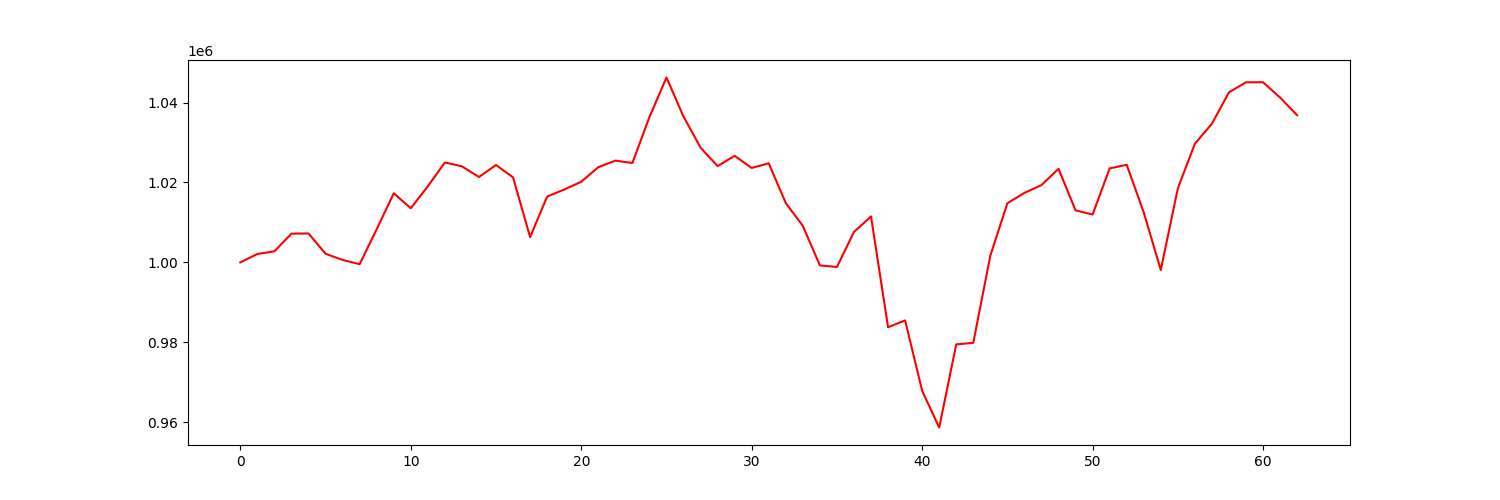

Data behind this chart, as committed beside it:
account_value, date, daily_return
1000000, 2021-10-04, 
1002100, 2021-10-05, 0.0021
1002772, 2021-10-06, 0.0006699
1007193, 2021-10-07, 0.004409
1007239, 2021-10-08, 4.590093757461666e-05
1002162, 2021-10-11, -0.005041
1000613, 2021-10-12, -0.001546
999545, 2021-10-13, -0.001067
1008289, 2021-10-14, 0.008749
1017297, 2021-10-15, 0.008934
1013554, 2021-10-18, -0.003679
1019052, 2021-10-19, 0.005424
1025003, 2021-10-20, 0.005841
1024040, 2021-10-21, -0.0009398
1021368, 2021-10-22, -0.00261
1024378, 2021-10-25, 0.002947
1021268, 2021-10-26, -0.003036
1006329, 2021-10-27, -0.01463
1016472, 2021-10-28, 0.01008
1018236, 2021-10-29, 0.001736
1020180, 2021-11-01, 0.001909
1023819, 2021-11-02, 0.003567
1025466, 2021-11-03, 0.001608
1024877, 2021-11-04, -0.0005746
1036359, 2021-11-05, 0.0112
1046271, 2021-11-08, 0.009564
1036498, 2021-11-09, -0.00934
1028713, 2021-11-10, -0.007511
1024093, 2021-11-11, -0.004492
1026671, 2021-11-12, 0.002518
1023635, 2021-11-15, -0.002958
1024802, 2021-11-16, 0.00114
1014830, 2021-11-17, -0.00973
1009133, 2021-11-18, -0.005614
999241, 2021-11-19, -0.009803
998846, 2021-11-22, -0.0003953
1007617, 2021-11-23, 0.008782
1011495, 2021-11-24, 0.003849
983768, 2021-11-26, -0.02741
985479, 2021-11-29, 0.001739
967865, 2021-11-30, -0.01787
958675, 2021-12-01, -0.009495
979475, 2021-12-02, 0.0217
979864, 2021-12-03, 0.0003969
1001701, 2021-12-06, 0.02229
1014804, 2021-12-07, 0.01308
1017391, 2021-12-08, 0.002549
1019343, 2021-12-09, 0.001918
1023420, 2021-12-10, 0.004
1013018, 2021-12-13, -0.01016
1011976, 2021-12-14, -0.001028
1023522, 2021-12-15, 0.01141
1024420, 2021-12-16, 0.0008772
1012497, 2021-12-17, -0.01164
998098, 2021-12-20, -0.01422
1018521, 2021-12-21, 0.02046
1029692, 2021-12-22, 0.01097
1034707, 2021-12-23, 0.00487
1042564, 2021-12-27, 0.007593
1045072, 2021-12-28, 0.002406
... 3 more rows
